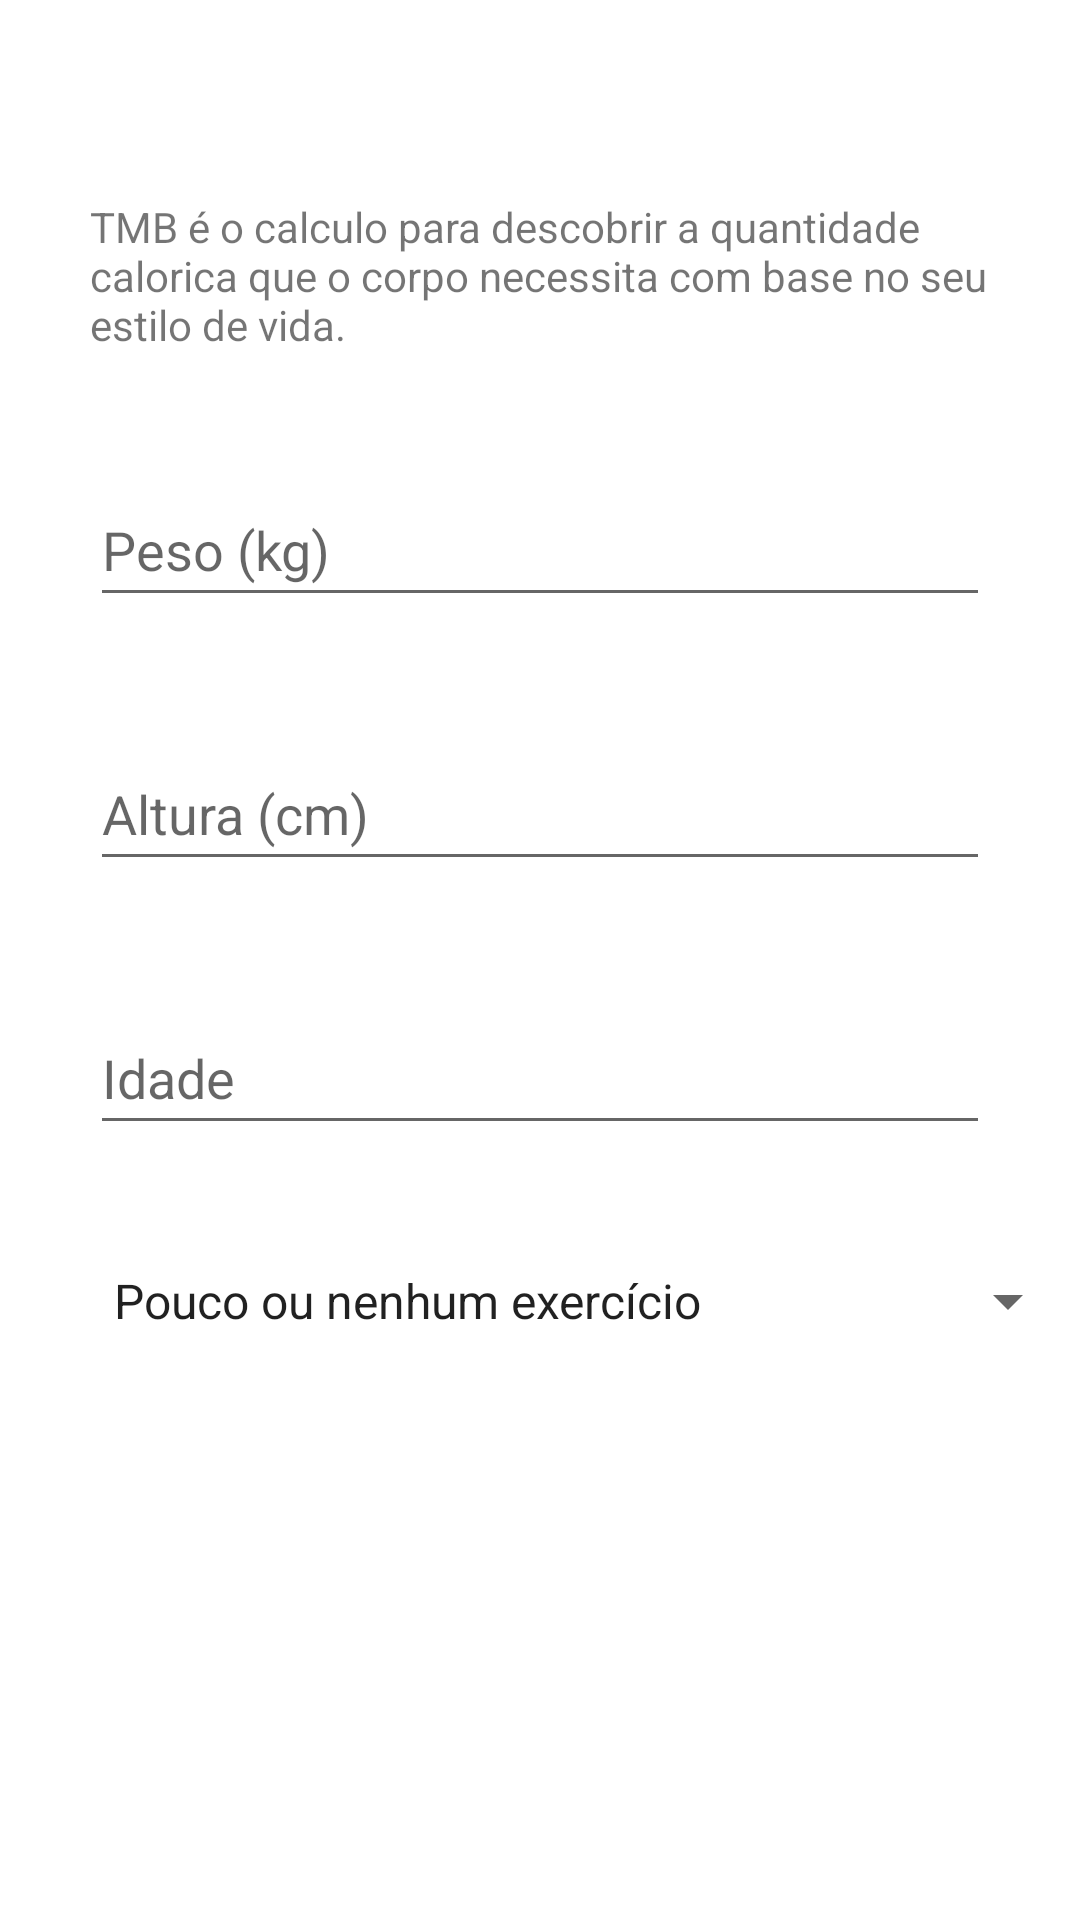

Reconstruct the res/layout file that produces this screen, plus the resources it refers to.
<!-- AndroidManifest.xml: application theme Theme.FitnessTracker -->
<!-- res/layout/activity_tmb.xml -->
<?xml version="1.0" encoding="utf-8"?>
<ScrollView xmlns:android="http://schemas.android.com/apk/res/android"
    xmlns:app="http://schemas.android.com/apk/res-auto"
    xmlns:tools="http://schemas.android.com/tools"
    android:layout_width="match_parent"
    android:layout_height="match_parent">

    <LinearLayout
        android:layout_width="match_parent"
        android:layout_height="wrap_content"
        android:layout_gravity="center"

        android:orientation="vertical"
        tools:context=".ImcActivity">

        <TextView
            style="@style/TextViewForm"
            android:layout_width="wrap_content"
            android:layout_height="wrap_content"
            android:text="@string/tmb_desc" />

        <EditText
            android:id="@+id/edit_tmb_weight"
            style="@style/EditTextForm"
            android:hint="@string/weight"
            android:inputType="number" />

        <EditText
            android:id="@+id/edit_tmb_height"
            style="@style/EditTextForm"
            android:hint="@string/height"
            android:inputType="number" />

        <EditText
            android:id="@+id/edit_tmb_age"
            style="@style/EditTextForm"
            android:hint="@string/age"
            android:inputType="number" />

        <Spinner
            android:id="@+id/spinner_tmb_lifestyle"
            style="@style/SpinnerForm"
            android:layout_width="match_parent"
            android:layout_height="wrap_content"
            android:entries="@array/tmb_lifestyle" />

        <Button
            android:id="@+id/btn_tmb_send"
            style="@style/ButtonForm"
            android:text="@string/calc" />
    </LinearLayout>
</ScrollView>
<!-- resources referenced by this layout -->
<resources>
  <string-array name="tmb_lifestyle">
          <item>Pouco ou nenhum exercício</item>
          <item>Exercício leve. 1 a 3 dias por semana</item>
          <item>Exercício moderado. 3 a 5 dias por semana</item>
          <item>Exercício pesado. 6 a 7 dias por semana</item>
          <item>Exercício pesado diariamente e até 2x/dia.</item>
      </string-array>
  <string name="age">Idade</string>
  <string name="calc">Calcular</string>
  <string name="height">Altura (cm)</string>
  <string name="tmb_desc">TMB é o calculo para descobrir a quantidade calorica que o corpo necessita com base no seu estilo de vida.</string>
  <string name="weight">Peso (kg)</string>
  <style name="ButtonForm">
          <item name="android:layout_width">match_parent</item>
          <item name="android:layout_height">wrap_content</item>
          <item name="android:layout_marginBottom">40dp</item>
          <item name="android:background">@drawable/bg_button_accent</item>
          <item name="android:layout_marginEnd">30dp</item>
          <item name="android:layout_marginStart">30dp</item>
          <item name="android:textColor">@color/white</item>
      </style>
  <style name="EditTextForm">
          <item name="android:layout_marginBottom">40dp</item>
          <item name="android:layout_marginStart">30dp</item>
          <item name="android:layout_marginEnd">30dp</item>
          <item name="android:maxLength">3</item>
          <item name="android:minHeight">48dp</item>
          <item name="android:layout_width">match_parent</item>
          <item name="android:layout_height">wrap_content</item>
      </style>
  <style name="SpinnerForm" parent="TextViewForm" />
  <style name="TextViewForm">
          <item name="android:layout_marginBottom">40dp</item>
          <item name="android:paddingStart">30dp</item>
          <item name="android:paddingEnd">30dp</item>
      </style>
  <style name="Theme.FitnessTracker" parent="Theme.MaterialComponents.DayNight.DarkActionBar">
          <item name="colorPrimary">@color/colorPrimary</item>
          <item name="colorPrimaryDark">@color/colorPrimaryDark</item>
          <item name="colorAccent">@color/colorAccent</item>
      </style>
  <color name="white">#FFF</color>
  <color name="colorPrimary">#6200EE</color>
  <color name="colorPrimaryDark">#3700B3</color>
  <color name="colorAccent">#03DAC5</color>
</resources>
